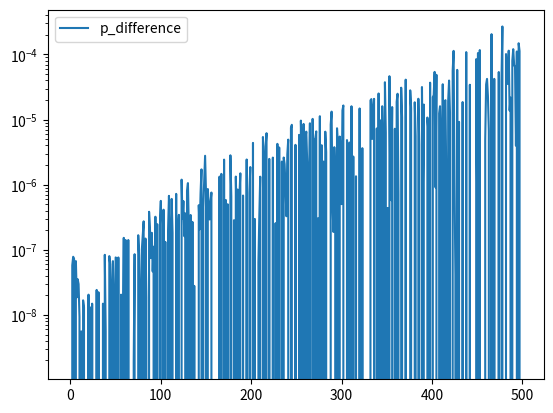

This figure's Python source:
# -*- coding: utf-8 -*-
import numpy as np
import matplotlib.pyplot as plt

# N is batch size; D_in is input dimension;
# H is hidden dimension; D_out is output dimension.
N, D_in, H, D_out = 64, 1000, 100, 10

# y = w2 * w1 * x
y_size, x_size, mid_dim = 100, 100, 1000

# Create random input and output data
x = np.random.randn(x_size, 20)
y = np.random.randn(y_size, 20)

# Randomly initialize weights
w1 = np.random.randn(mid_dim, x_size)
w2 = np.random.randn(y_size, mid_dim)

# Input correlation 

# Input correlation 
input_correlation = x.dot(x.T)

input_output_correlation = y.dot(x.T)

learning_rate = 1e-7

p_difference_list = []

for t in range(500):
    # Forward pass: compute predicted y
    h = w1.dot(x)
    # h_relu = np.maximum(h, 0)
    y_pred = w2.dot(h)

    # Compute and print loss
    loss = np.square(y_pred - y).sum()
    print(t, loss)

    # Backprop to compute gradients of w1 and w2 with respect to loss
    grad_y_pred = 2.0 * (y_pred - y)
    # grad_w2 = h.T.dot(grad_y_pred)
    grad_w2 = grad_y_pred.dot(h.T)
    inter = w2.T.dot(grad_y_pred)
    grad_w1 = inter.dot(x.T)


    subtraction_term = input_output_correlation - (w2.dot(w1.dot(input_correlation)))
    w1_right = learning_rate * w2.T.dot(subtraction_term)
    w2_right = learning_rate * subtraction_term.dot(w1.T)

    # P1 = grad_w1.dot(np.linalg.inv(w1_right))
    # P2 = grad_w2.dot(np.linalg.inv(w2_right))
    p1 = grad_w1[1][1] / w1_right[1][1] / 2
    p2 = grad_w2[1][1] / w2_right[1][1] / 2
    p_difference = np.linalg.norm(p1) - np.linalg.norm(p2)
    print ("P difference = ",p_difference)
    p_difference_list.append(p_difference)
    # ratio = P * learning_rate 
    # print ("ratio = ",ratio)
    P1 = np.divide(grad_w1,w1_right)
    P2 = np.divide(grad_w2,w2_right)

    p1_norm = np.linalg.norm(P1)
    p2_norm = np.linalg.norm(P2)

    difference = p1_norm - p2_norm 

    # print ("difference = ",difference)

    # print ("P1, P2 = ",P1,P2)
    



    # Update weights
    w1 -= learning_rate * grad_w1
    w2 -= learning_rate * grad_w2






x_axis = list(range(500))
plt.plot(x_axis,p_difference_list,label='p_difference')
# plt.yscale('log')
# plt.savefig('100_depth_weight_mean_without_xavier_linear_activation')
plt.legend(loc='upper left')
plt.yscale('log')
plt.savefig('learning_rate_%s_learning_dynamics_difference' % learning_rate)











